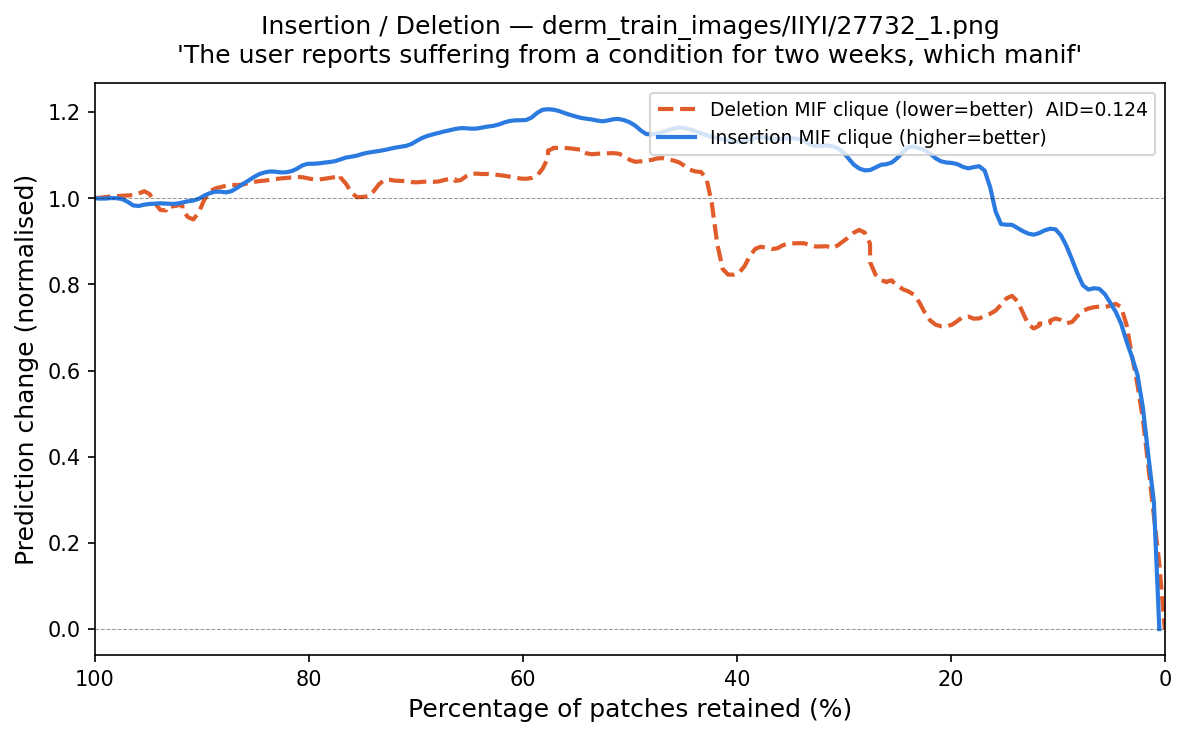

The file beside this chart, header and first rows:
fraction_del_mif, deletion_mif, fraction_ins_mif, insertion_mif
1.0, 1.0, 0.005102, 0.1942
0.9949, 1.001, 0.0102, 0.2763
0.9898, 1.003, 0.01531, 0.3876
0.9847, 1.004, 0.02041, 0.5473
0.9796, 1.006, 0.02551, 0.6105
0.9745, 1.006, 0.03061, 0.6347
0.9745, 1.006, 0.03571, 0.6428
0.9694, 1.006, 0.04082, 0.7413
0.9643, 1.007, 0.04592, 0.7269
0.9592, 1.006, 0.05102, 0.7588
0.9541, 1.019, 0.05612, 0.7832
0.949, 1.036, 0.06122, 0.7948
0.9439, 0.9688, 0.06633, 0.7983
0.9388, 0.9685, 0.07143, 0.7791
0.9337, 0.9655, 0.07653, 0.78
0.9337, 0.9829, 0.08163, 0.8315
0.9286, 0.9786, 0.08673, 0.8543
0.9235, 0.9839, 0.09184, 0.8955
0.9235, 0.9839, 0.09694, 0.9127
0.9184, 0.987, 0.102, 0.9443
0.9184, 0.987, 0.1071, 0.9229
0.9133, 0.9422, 0.1122, 0.9319
0.9082, 0.9416, 0.1173, 0.9168
0.9031, 0.9499, 0.1224, 0.9099
0.898, 1.012, 0.1276, 0.9161
0.8929, 1.021, 0.1327, 0.9264
0.8878, 1.024, 0.1378, 0.9234
0.8827, 1.023, 0.1429, 0.9494
0.8776, 1.032, 0.148, 0.9395
0.8724, 1.031, 0.1531, 0.9302
0.8724, 1.031, 0.1582, 0.9231
0.8673, 1.03, 0.1633, 1.066
0.8673, 1.03, 0.1684, 1.072
0.8622, 1.029, 0.1735, 1.081
0.8571, 1.036, 0.1786, 1.073
0.852, 1.038, 0.1837, 1.062
0.8469, 1.04, 0.1888, 1.071
0.8418, 1.04, 0.1939, 1.084
0.8367, 1.041, 0.199, 1.081
0.8316, 1.046, 0.2041, 1.083
0.8265, 1.046, 0.2092, 1.082
0.8214, 1.047, 0.2143, 1.089
0.8163, 1.047, 0.2194, 1.105
0.8112, 1.052, 0.2245, 1.121
0.8061, 1.048, 0.2296, 1.107
0.801, 1.047, 0.2347, 1.125
0.7959, 1.041, 0.2398, 1.13
0.7908, 1.042, 0.2449, 1.099
0.7857, 1.046, 0.25, 1.098
0.7806, 1.046, 0.2551, 1.075
0.7755, 1.05, 0.2602, 1.075
0.7755, 1.05, 0.2653, 1.086
0.7704, 1.053, 0.2704, 1.069
0.7704, 1.053, 0.2755, 1.062
0.7653, 1.046, 0.2806, 1.061
0.7602, 0.9955, 0.2857, 1.07
0.7551, 0.998, 0.2908, 1.07
0.75, 1.005, 0.2959, 1.095
0.7449, 1.005, 0.301, 1.113
0.7449, 1.005, 0.3061, 1.118
... 136 more rows
